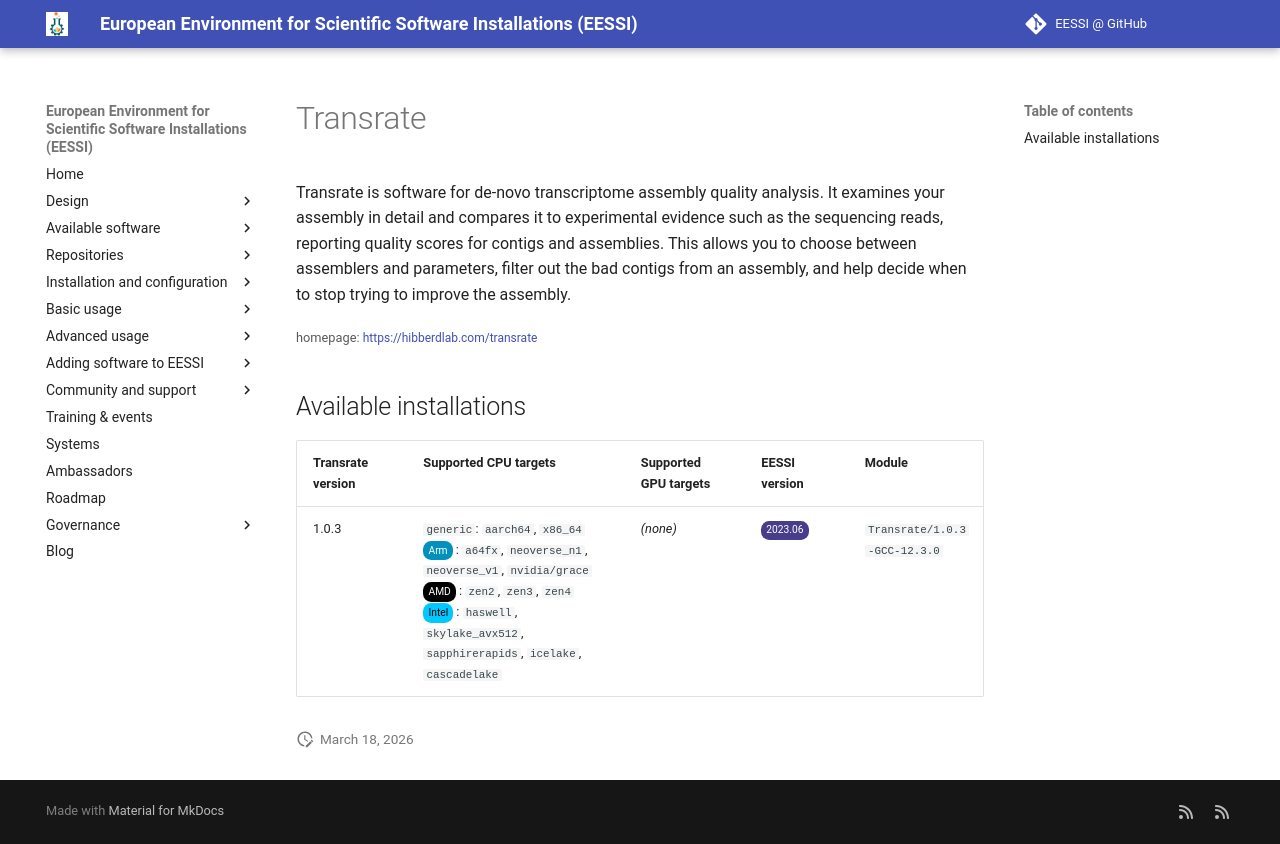

repository: EESSI/docs · page: available_software/detail/Transrate/index.html · generator: mkdocs

---
json_ld:
  '@context': https://schema.org
  '@type': SoftwareApplication
  applicationCategory: DeveloperApplication
  description: "Transrate is software for de-novo transcriptome assembly quality analysis.\n\
    \ It examines your assembly in detail and compares it to experimental evidence\
    \ such as the sequencing reads,\n reporting quality scores for contigs and assemblies.\
    \ This allows you to choose between assemblers and parameters,\n filter out the\
    \ bad contigs from an assembly, and help decide when to stop trying to improve\
    \ the assembly."
  license: Not confirmed
  name: Transrate
  offers:
    '@type': Offer
    price: 0
  operatingSystem: LINUX
  review:
    '@type': Review
    author:
      '@type': Organization
      name: EESSI
    reviewBody: Application has been successfully made available on all architectures
      supported by EESSI
    reviewRating:
      '@type': Rating
      ratingValue: 5
  softwareRequirements: See https://www.eessi.io/docs/ for how to make EESSI available
    on your system
  softwareVersion: '[''1.0.3'']'
  url: https://hibberdlab.com/transrate
---
# Transrate


Transrate is software for de-novo transcriptome assembly quality analysis.
 It examines your assembly in detail and compares it to experimental evidence such as the sequencing reads,
 reporting quality scores for contigs and assemblies. This allows you to choose between assemblers and parameters,
 filter out the bad contigs from an assembly, and help decide when to stop trying to improve the assembly.

<small>homepage: </small><span class="software-link">[https://hibberdlab.com/transrate](https://hibberdlab.com/transrate)</span>

## Available installations


|Transrate version|Supported CPU targets|Supported GPU targets|EESSI version|Module|
| --- | --- | --- | --- | --- |
|1.0.3|`generic`: `aarch64`, `x86_64`<br/><span class="software-cpu-arm">Arm</span>: `a64fx`, `neoverse_n1`, `neoverse_v1`, `nvidia/grace`<br/><span class="software-cpu-amd">AMD</span>: `zen2`, `zen3`, `zen4`<br/><span class="software-cpu-intel">Intel</span>: `haswell`, `skylake_avx512`, `sapphirerapids`, `icelake`, `cascadelake`<br/>|*(none)*|<span class="software-eessi-version-202306">2023.06</span>|`Transrate/1.0.3-GCC-12.3.0`|
